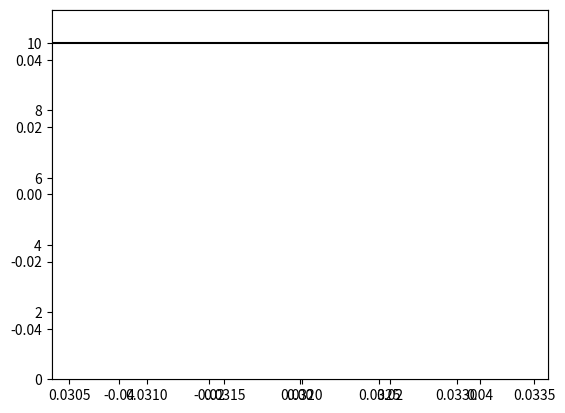

The matplotlib source for this figure: (Note: this script raises an exception after producing the figure.)
import time
import random
import matplotlib.pyplot as plt
import numpy as np

initial_voltage = 0
# output maximums.  should be instead read from config.json
max_v = 10
min_v = 0

def wait(old, new):
    """ wait time (before changing voltage again) corresponds to 
        function of change in v
    """
    fac = 1 # wait n times longer than delta_v

    delta_v = abs(new - old)

    return delta_v*fac


def voltage_set(volt):
    """ set device output voltage
    """
    last = voltage_set.last
    current = volt # (global) last set value

    suggested_wait = wait(last, volt)

    voltage_set.last = volt

    # do set operation

    return suggested_wait


def voltage_read(c):
    """ get analog voltage from device
    """

    v = c + (-0.5 + random.random())
    return v


target = 10 # target voltage

keep = 50 # how many to keep in lib
lib = []
current = 0


# initialize stuff
voltage_set.last = initial_voltage
init = time.time()
n = init
y = initial_voltage


# plotting
def xory(l, o):
    return [x[o] for x in l]

plt.ion() # turn on interactive plotting

fig = plt.figure()
ax = fig.add_subplot(111)
ax2 = fig.add_subplot(111)
ax2.plot([0, 10*10], [target, target], 'k-')
plt.ylim([0, target + target*0.1])

line1, = ax.plot(xory(lib, 0), xory(lib, 1), 'ro')


while y < target + 0.8:
    i = time.time()
    v = voltage_read(y)
    lib.append((i-init, v))
    lib = lib[-keep:]
    lower = min(xory(lib, 0))

    plt.xlim([lower, i-init]) # move with the data

    line1.set_xdata(xory(lib, 0))
    line1.set_ydata(xory(lib, 1))
    fig.canvas.draw()

    # save frame
    fig.savefig("./png/{}.png".format(str(i)))
    

    if i > n:
        w = voltage_set(y)
        y+=1
        n = time.time() + w


time.sleep(10)
